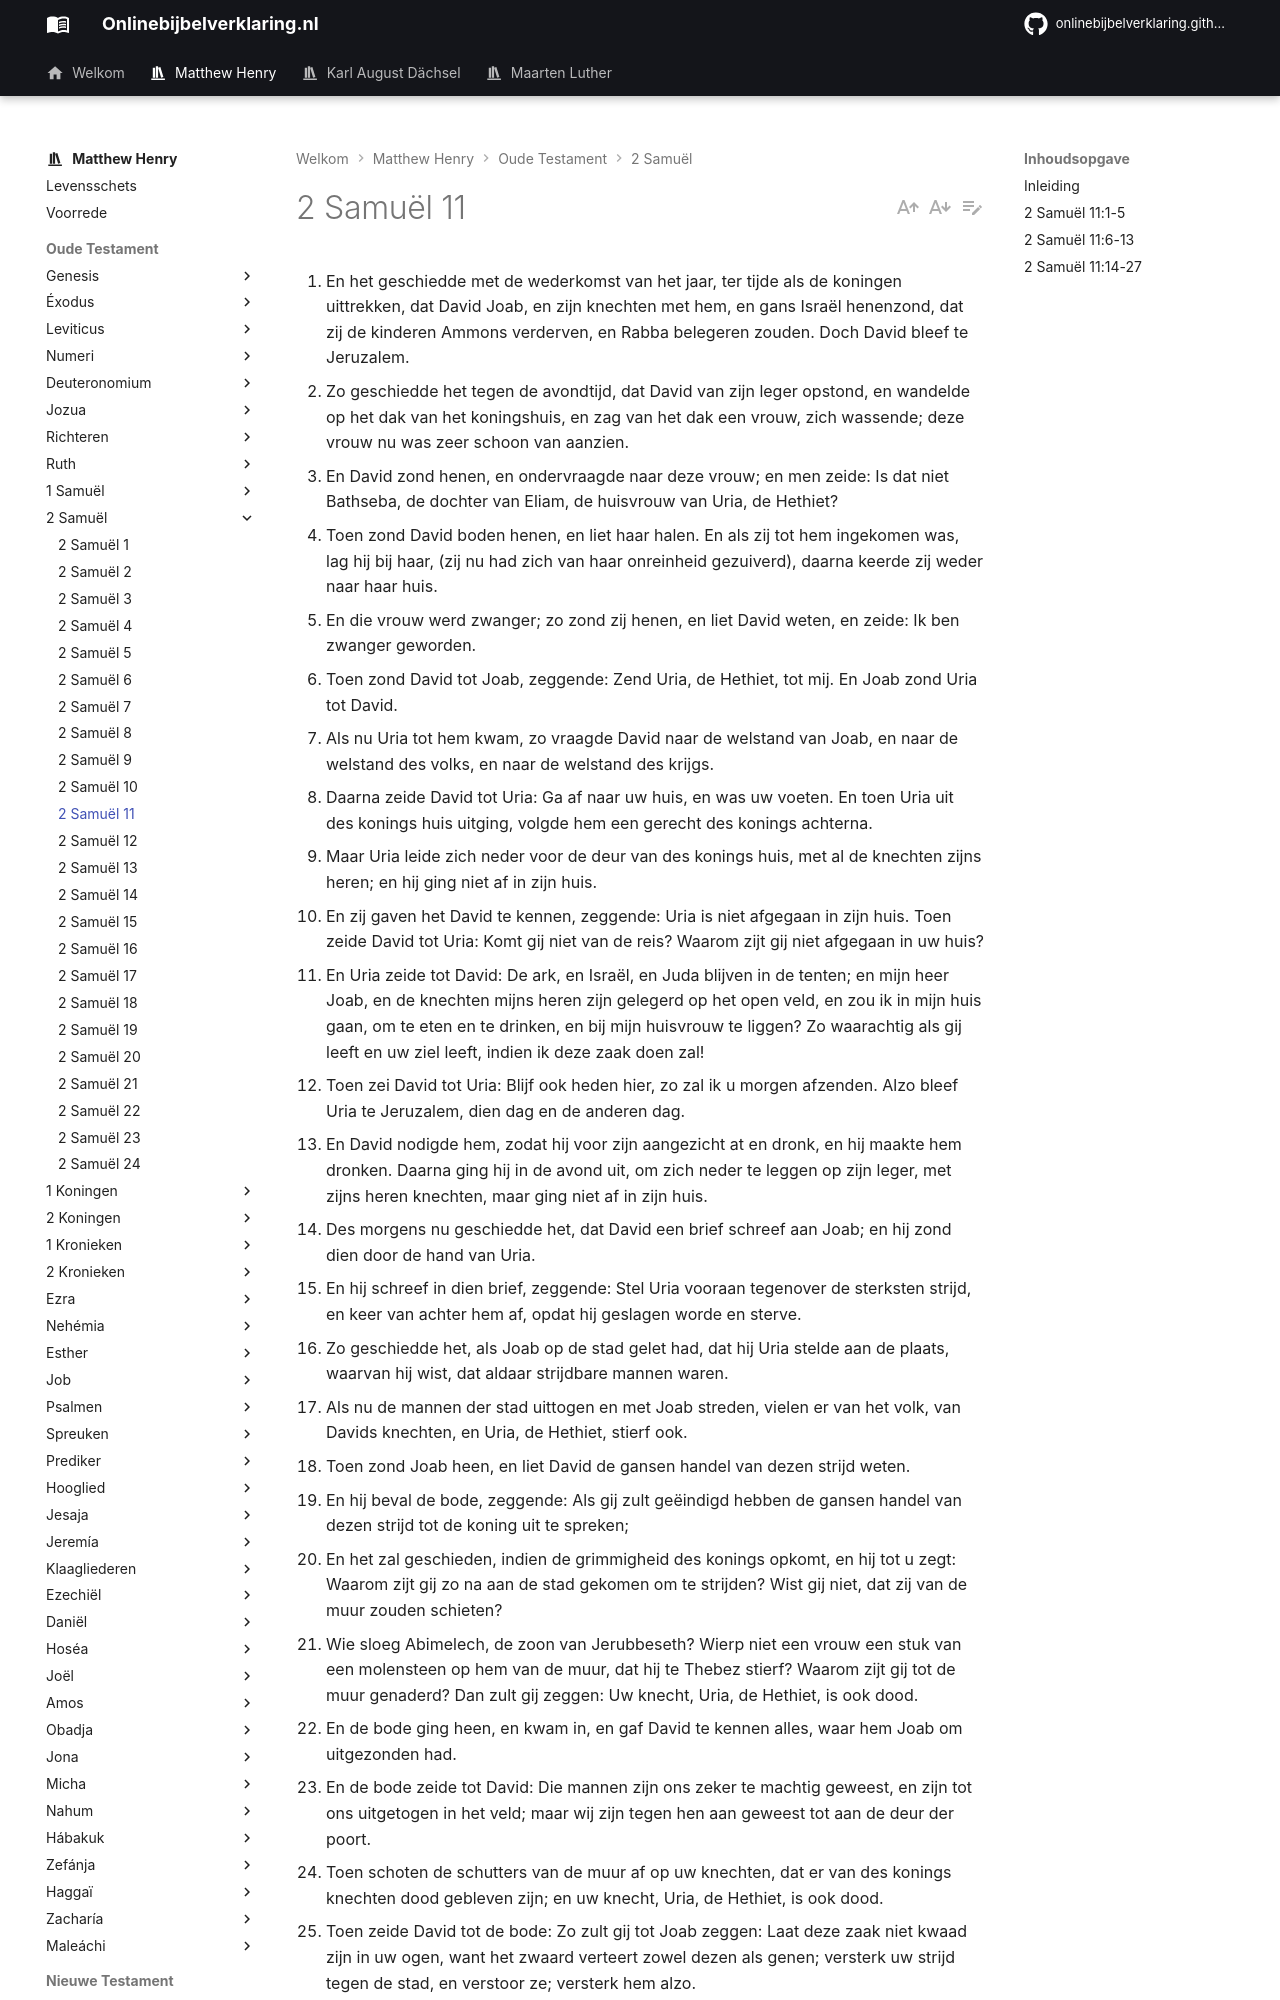

repository: onlinebijbelverklaring/dev-preview · page: matthewhenry/2Samuel/2Samuel11/index.html · generator: mkdocs

1. En het geschiedde met de wederkomst van het jaar, ter tijde als de koningen uittrekken, dat David Joab, en zijn knechten met hem, en gans Israël henenzond, dat zij de kinderen Ammons verderven, en Rabba belegeren zouden. Doch David bleef te Jeruzalem. 
2. Zo geschiedde het tegen de avondtijd, dat David van zijn leger opstond, en wandelde op het dak van het koningshuis, en zag van het dak een vrouw, zich wassende; deze vrouw nu was zeer schoon van aanzien. 
3. En David zond henen, en ondervraagde naar deze vrouw; en men zeide: Is dat niet Bathseba, de dochter van Eliam, de huisvrouw van Uria, de Hethiet? 
4. Toen zond David boden henen, en liet haar halen. En als zij tot hem ingekomen was, lag hij bij haar, (zij nu had zich van haar onreinheid gezuiverd), daarna keerde zij weder naar haar huis. 
5. En die vrouw werd zwanger; zo zond zij henen, en liet David weten, en zeide: Ik ben zwanger geworden. 
6. Toen zond David tot Joab, zeggende: Zend Uria, de Hethiet, tot mij. En Joab zond Uria tot David. 
7. Als nu Uria tot hem kwam, zo vraagde David naar de welstand van Joab, en naar de welstand des volks, en naar de welstand des krijgs. 
8. Daarna zeide David tot Uria: Ga af naar uw huis, en was uw voeten. En toen Uria uit des konings huis uitging, volgde hem een gerecht des konings achterna. 
9. Maar Uria leide zich neder voor de deur van des konings huis, met al de knechten zijns heren; en hij ging niet af in zijn huis. 
10. En zij gaven het David te kennen, zeggende: Uria is niet afgegaan in zijn huis. Toen zeide David tot Uria: Komt gij niet van de reis? Waarom zijt gij niet afgegaan in uw huis? 
11. En Uria zeide tot David: De ark, en Israël, en Juda blijven in de tenten; en mijn heer Joab, en de knechten mijns heren zijn gelegerd op het open veld, en zou ik in mijn huis gaan, om te eten en te drinken, en bij mijn huisvrouw te liggen? Zo waarachtig als gij leeft en uw ziel leeft, indien ik deze zaak doen zal! 
12. Toen zei David tot Uria: Blijf ook heden hier, zo zal ik u morgen afzenden. Alzo bleef Uria te Jeruzalem, dien dag en de anderen dag. 
13. En David nodigde hem, zodat hij voor zijn aangezicht at en dronk, en hij maakte hem dronken. Daarna ging hij in de avond uit, om zich neder te leggen op zijn leger, met zijns heren knechten, maar ging niet af in zijn huis. 
14. Des morgens nu geschiedde het, dat David een brief schreef aan Joab; en hij zond dien door de hand van Uria. 
15. En hij schreef in dien brief, zeggende: Stel Uria vooraan tegenover de sterksten strijd, en keer van achter hem af, opdat hij geslagen worde en sterve. 
16. Zo geschiedde het, als Joab op de stad gelet had, dat hij Uria stelde aan de plaats, waarvan hij wist, dat aldaar strijdbare mannen waren. 
17. Als nu de mannen der stad uittogen en met Joab streden, vielen er van het volk, van Davids knechten, en Uria, de Hethiet, stierf ook. 
18. Toen zond Joab heen, en liet David de gansen handel van dezen strijd weten. 
19. En hij beval de bode, zeggende: Als gij zult geëindigd hebben de gansen handel van dezen strijd tot de koning uit te spreken; 
20. En het zal geschieden, indien de grimmigheid des konings opkomt, en hij tot u zegt: Waarom zijt gij zo na aan de stad gekomen om te strijden? Wist gij niet, dat zij van de muur zouden schieten? 
21. Wie sloeg Abimelech, de zoon van Jerubbeseth? Wierp niet een vrouw een stuk van een molensteen op hem van de muur, dat hij te Thebez stierf? Waarom zijt gij tot de muur genaderd? Dan zult gij zeggen: Uw knecht, Uria, de Hethiet, is ook dood. 
22. En de bode ging heen, en kwam in, en gaf David te kennen alles, waar hem Joab om uitgezonden had. 
23. En de bode zeide tot David: Die mannen zijn ons zeker te machtig geweest, en zijn tot ons uitgetogen in het veld; maar wij zijn tegen hen aan geweest tot aan de deur der poort. 
24. Toen schoten de schutters van de muur af op uw knechten, dat er van des konings knechten dood gebleven zijn; en uw knecht, Uria, de Hethiet, is ook dood. 
25. Toen zeide David tot de bode: Zo zult gij tot Joab zeggen: Laat deze zaak niet kwaad zijn in uw ogen, want het zwaard verteert zowel dezen als genen; versterk uw strijd tegen de stad, en verstoor ze; versterk hem alzo. 
26. Als nu de huisvrouw van Uria hoorde, dat haar man Uria dood was, zo droeg zij leed over haar heer. 
27. En als de rouw was overgegaan, zond David heen, en nam haar in zijn huis; en zij werd hem ter vrouw, en baarde hem een zoon. Doch deze zaak, die David gedaan had, was kwaad in de ogen des HEEREN.
